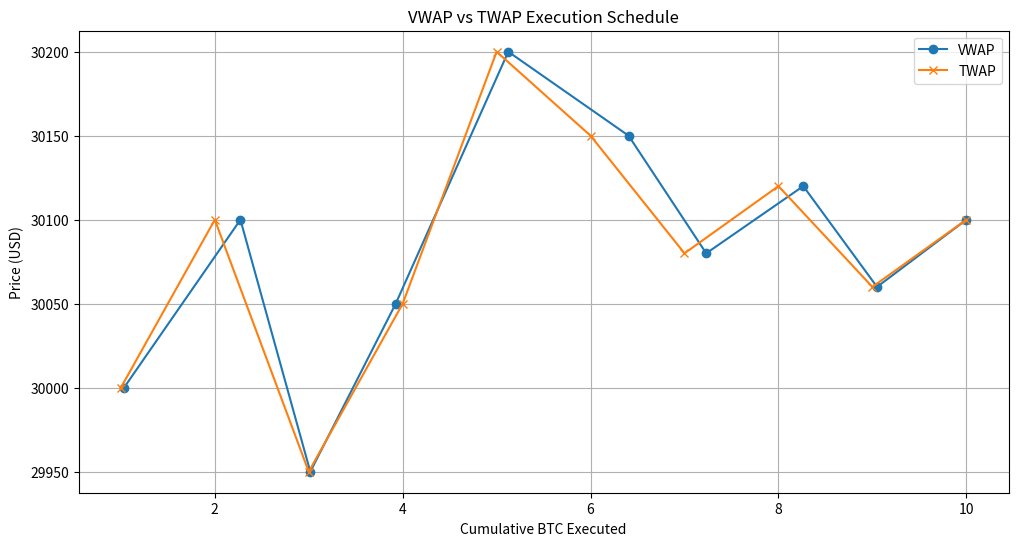

The script that saved this image:
import numpy as np
import pandas as pd
import matplotlib.pyplot as plt
from dataclasses import dataclass

# --- Execution dataclass ---
@dataclass
class ExecutionResult:
    algorithm: str
    avg_price: float
    slippage_bps: float
    schedule: pd.DataFrame

# --- VWAP executor ---
def vwap_execute(prices: np.ndarray, volumes: np.ndarray, target_qty: float) -> ExecutionResult:
    weights = volumes / volumes.sum()
    schedule_qty = target_qty * weights
    avg_price = (prices * schedule_qty).sum() / schedule_qty.sum()
    bench = (prices * volumes).sum() / volumes.sum()
    slippage_bps = (avg_price - bench) / bench * 10000
    schedule = pd.DataFrame({'price': prices, 'volume': volumes, 'qty_exec': schedule_qty})
    return ExecutionResult('VWAP', float(avg_price), float(slippage_bps), schedule)

# --- TWAP executor ---
def twap_execute(prices: np.ndarray, target_qty: float) -> ExecutionResult:
    n = len(prices)
    schedule_qty = np.full(n, target_qty / n)
    avg_price = (prices * schedule_qty).sum() / target_qty
    bench = prices.mean()
    slippage_bps = (avg_price - bench) / bench * 10000
    schedule = pd.DataFrame({'price': prices, 'qty_exec': schedule_qty})
    return ExecutionResult('TWAP', float(avg_price), float(slippage_bps), schedule)

# --- Simulated BTCUSD order book ---
np.random.seed(42)
prices = np.array([30000, 30100, 29950, 30050, 30200, 30150, 30080, 30120, 30060, 30100])
volumes = np.array([2.5, 3.0, 1.8, 2.2, 2.9, 3.1, 2.0, 2.5, 1.9, 2.3])  # BTC traded per slice
target_qty = 10  # BTC to buy

# --- Run VWAP and TWAP ---
vwap_res = vwap_execute(prices, volumes, target_qty)
twap_res = twap_execute(prices, target_qty)

# --- Display results ---
print(f"VWAP Execution: Avg Price={vwap_res.avg_price:.2f}, Slippage={vwap_res.slippage_bps:.2f} bps")
print(vwap_res.schedule, "\n")

print(f"TWAP Execution: Avg Price={twap_res.avg_price:.2f}, Slippage={twap_res.slippage_bps:.2f} bps")
print(twap_res.schedule, "\n")

# --- Plot execution schedules ---
plt.figure(figsize=(12,6))
plt.plot(vwap_res.schedule['qty_exec'].cumsum(), vwap_res.schedule['price'], marker='o', label='VWAP')
plt.plot(twap_res.schedule['qty_exec'].cumsum(), twap_res.schedule['price'], marker='x', label='TWAP')
plt.xlabel('Cumulative BTC Executed')
plt.ylabel('Price (USD)')
plt.title('VWAP vs TWAP Execution Schedule')
plt.legend()
plt.grid(True)
plt.show()
